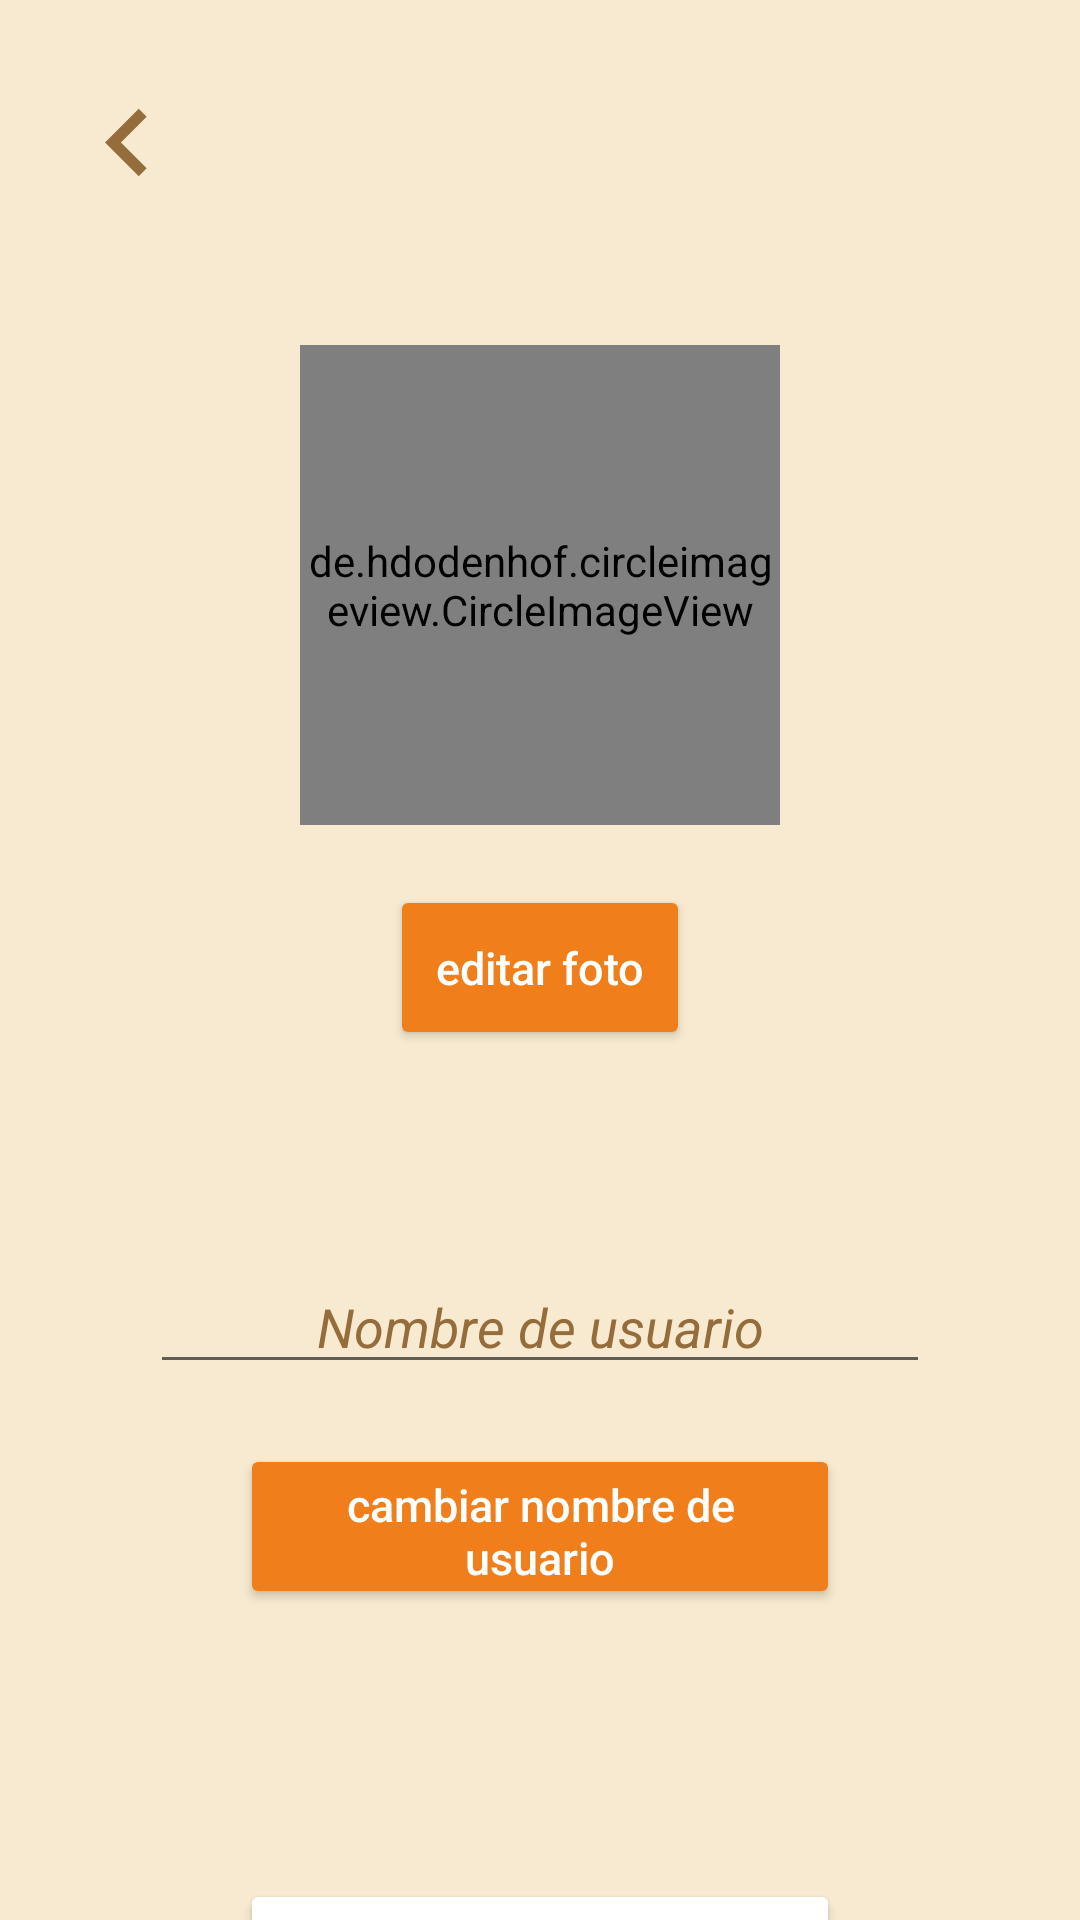

Reconstruct the res/layout file that produces this screen, plus the resources it refers to.
<!-- AndroidManifest.xml: application theme Theme.Ser -->
<!-- res/layout/activity_ajustes.xml -->
<?xml version="1.0" encoding="utf-8"?>
<LinearLayout xmlns:android="http://schemas.android.com/apk/res/android"
    xmlns:app="http://schemas.android.com/apk/res-auto"
    xmlns:tools="http://schemas.android.com/tools"
    android:layout_width="match_parent"
    android:layout_height="match_parent"
    android:orientation="vertical"
    android:background="@color/fondo"
    tools:context=".AjustesActivity">

    <ImageView
        android:id="@+id/navegar"
        android:layout_width="45dp"
        android:layout_height="55dp"
        android:layout_marginTop="20dp"
        android:layout_marginLeft="20dp"
        android:src="@drawable/ic_baseline_navigate_before_24" />

    <de.hdodenhof.circleimageview.CircleImageView
        android:id ="@+id/perfil"
        android:layout_width="160dp"
        android:layout_height="160dp"
        android:src = "@drawable/perfil"
        app:civ_border_width= "2dp"
        android:layout_marginTop="40dp"
        app:civ_border_color="#FF000000"
        android:layout_gravity="center_horizontal"/>
    <Button
        android:id="@+id/btnEditar_foto"
        android:layout_width="100dp"
        android:layout_height="55dp"
        android:layout_gravity="center_horizontal"
        android:layout_marginTop="20dp"
        android:backgroundTint="@color/btnFuerte"
        android:textSize="15sp"
        android:text="editar foto"
        android:textColor="@color/white"
        app:cornerRadius="40dp"
        android:textAllCaps="false"/>

    <EditText
        android:id="@+id/modificar_Usuario_nombre"
        android:layout_width="match_parent"
        android:layout_height="wrap_content"
        android:textAlignment="center"
        android:hint="Nombre de usuario"
        android:textStyle="italic"
        android:textColorHint="@color/cafecito"
        android:textColorHighlight="@color/cafecito"
        android:inputType="text"
        android:layout_marginTop="70dp"
        android:layout_marginLeft="50dp"
        android:layout_marginRight="50dp"
        android:textColor="@color/titulos"/>
    <Button
        android:id="@+id/btncambiarnombre_usuario"
        android:layout_width="200dp"
        android:layout_height="55dp"
        android:layout_gravity="center_horizontal"
        android:layout_marginTop="20dp"
        android:backgroundTint="@color/btnFuerte"
        android:textSize="15sp"
        android:text="cambiar nombre de usuario"
        android:textColor="@color/white"
        app:cornerRadius="40dp"
        android:textAllCaps="false"/>


    <Button
        android:id="@+id/btnRecuperar_contraseña"
        android:layout_width="200dp"
        android:layout_height="55dp"
        android:layout_gravity="center_horizontal"
        android:layout_marginTop="90dp"
        android:backgroundTint="@color/cafecito"
        android:textSize="15sp"
        android:text="cambiar Contraseña"
        android:textColor="@color/white"
        app:cornerRadius="40dp"
        android:textAllCaps="false"/>
</LinearLayout>
<!-- resources referenced by this layout -->
<resources>
  <color name="btnFuerte">#f07e1a</color>
  <color name="fondo">#f7ead0</color>
  <color name="titulos">#956c3b</color>
  <color name="white">#FFFFFFFF</color>
  <!-- drawable ic_baseline_navigate_before_24 (drawable) -->
  <vector android:height="24dp" android:tint="#956C3B"
      android:viewportHeight="24" android:viewportWidth="24"
      android:width="24dp" xmlns:android="http://schemas.android.com/apk/res/android">
      <path android:fillColor="@android:color/white" android:pathData="M15.41,7.41L14,6l-6,6 6,6 1.41,-1.41L10.83,12z"/>
  </vector>
  <style name="Theme.Ser" parent="Theme.MaterialComponents.DayNight.NoActionBar">
          
          <item name="colorPrimary">@color/btnClaro</item>
          <item name="colorPrimaryVariant">@color/btnFuerte</item>
          <item name="colorOnPrimary">@color/fondo</item>
          
          <item name="colorSecondary">@color/degradadoNaranja</item>
          <item name="colorSecondaryVariant">@color/white</item>
          <item name="colorOnSecondary">@color/black</item>
          
          <item name="android:statusBarColor" tools:targetApi="l">?attr/colorPrimaryVariant</item>
          
      </style>
  <color name="btnClaro">#d0e5f2</color>
  <color name="degradadoNaranja">#f39542</color>
  <color name="black">#FF000000</color>
</resources>
